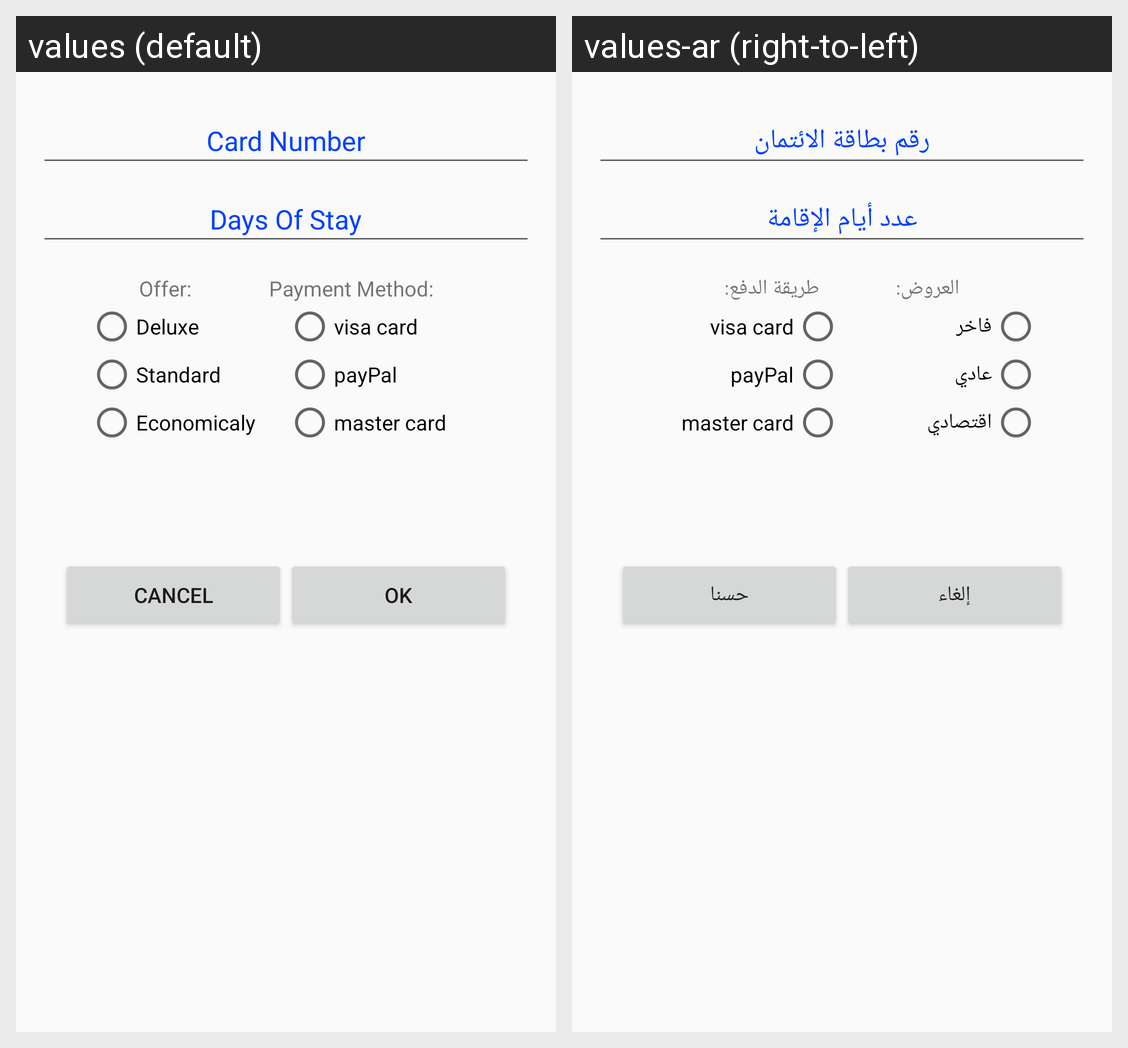

Translations of the strings shown on this Android screen, per locale in the grid:
Android screen res/layout/layout_checkin_items.xml rendered under 2 locales, left to right: values (default), values-ar (right-to-left). Device: Nexus 5 (rendered at 1080×1920; each locale shown at half size, 540×960, under a caption strip naming it); theme AppTheme.
Strings drawn on this screen, with the default value and each locale's value (text and hints the layout hard-codes, and strings that could not be matched under every locale, appear in the picture but are not listed):

num
  values: Card Number
  values-ar: رقم بطاقة الائتمان

day
  values: Days Of Stay
  values-ar: عدد أيام الإقامة

offer
  values: Offer:								Payment Method:
  values-ar: العروض:								طريقة الدفع:

deluxe
  values: Deluxe
  values-ar: فاخر

standard
  values: Standard
  values-ar: عادي

economical
  values: Economicaly
  values-ar: اقتصادي

cancel
  values: Cancel
  values-ar: إلغاء

ok
  values: Ok
  values-ar: حسنا
